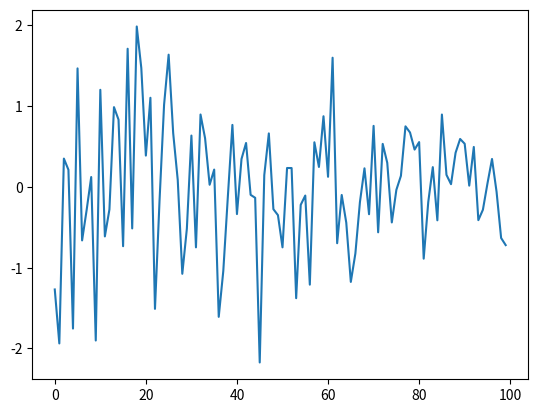

Write the Python code that produced this figure.
"""
This script is to preprocess the raw data signal before feeding it into the neural network. The function is able to preprocess the raw data signal based on the given parameters, and the function is to be called in the main script.

The key procedures include:

- time-frequency transformation to get PSD
- downsampling the time domain data to reduce the data size
- combining the PSD and time domain data to get the data for the neural network

Author: Shuaiwen Cui
Date: May 18, 2024

Log:
-  May 18, 2024: initial version

"""
import numpy as np
import matplotlib.pyplot as plt
from scipy import signal  # for signal processing
from scipy.signal import hilbert  # for signal processing


def prenn(signal_input, dt, nperseg, output_length):
    '''
    
    INPUTS PARAMETERS:
    
    signal_input: numpy array, the raw data signal, each row is a channel, each column is a time point
    
    dt: float, the time interval between two consecutive points
    
    nperseg: int, the number of data points used in each segment for the PSD calculation
    
    output_length: int, the desired output length of the preprocessed data
    
    OUTPUTS:
    
    signal_for_nn: numpy array, the preprocessed data for the neural network, each row is a channel, each column is a time point
    
    
    '''
    
    # ensure the output size is positive
    if output_length <= 0:
        raise ValueError('Output length must be positive')
    if not isinstance(output_length, int):
        raise ValueError('Output length must be an integer')
    
    # print input signal size
    # print('signal_input.shape = ', signal_input.shape)
    
    # ADAPTATION PROCESS
    input_length = signal_input.shape[1]
    
    # FREQUENCY DOMAIN PROCESS
    freq, psd = signal.welch(signal_input, fs=1/dt, nperseg=nperseg)
    
    tmp_psd_len = psd.shape[1]
    freq = freq.reshape(-1, tmp_psd_len)
    
    # convert the power spectrum density to dB
    psd = 10 * np.log10(psd)
    
    # normalize the power spectrum density
    tmp_psd = (psd - np.mean(psd)) / np.std(psd)

    # replace the nan value with 0
    tmp_psd[np.isnan(tmp_psd)] = 0
    
    psd = tmp_psd  
    
    psd = np.reshape(psd, (1, -1))  # reshape the power spectrum density
    
    # len_psd
    len_psd = int(output_length / 2)
    
    # resample the frequency to the desired length
    # freq = signal.resample(freq, len_psd, axis=1)
    
    # resample the power spectrum density to the desired length
    psd = signal.resample(psd, len_psd, axis=1)
    
    # TIME DOMAIN PROCESS
    
    # len_ts
    len_ts = output_length - len_psd
    
    # hilbert transform to get the envelope
    hilbert_signal = np.abs(hilbert(signal_input))
    
    # print('hilbert_signal.shape = ', hilbert_signal.shape)
    
    # resample the envelope to the desired length
    ts = signal.resample(hilbert_signal, len_ts, axis=1)
    
    # print('ts.shape = ', ts.shape)
    
    # normalize the time domain signal
    ts = (ts - np.mean(ts)) / np.std(ts)
    
    # print('max abs ts' , np.max(np.abs(ts)))
    
    # RETURNING DATA PREPARATION
    
    # return the preprocessed data
    signal_for_nn = np.concatenate((ts, psd), axis=1)
    
    # print('signal_for_nn.shape = ', signal_for_nn.shape)
    
    return signal_for_nn

if __name__ == '__main__':
    signal_test = np.random.rand(1, 1000)
    dt = 0.01
    nperseg = 512
    output_length = 100
    signal_for_nn = prenn(signal_test, dt, nperseg, output_length)
    print(signal_for_nn.shape)
    
    # plot the preprocessed data
    plt.figure()
    plt.plot(signal_for_nn[0, :])
    plt.show()
 
    